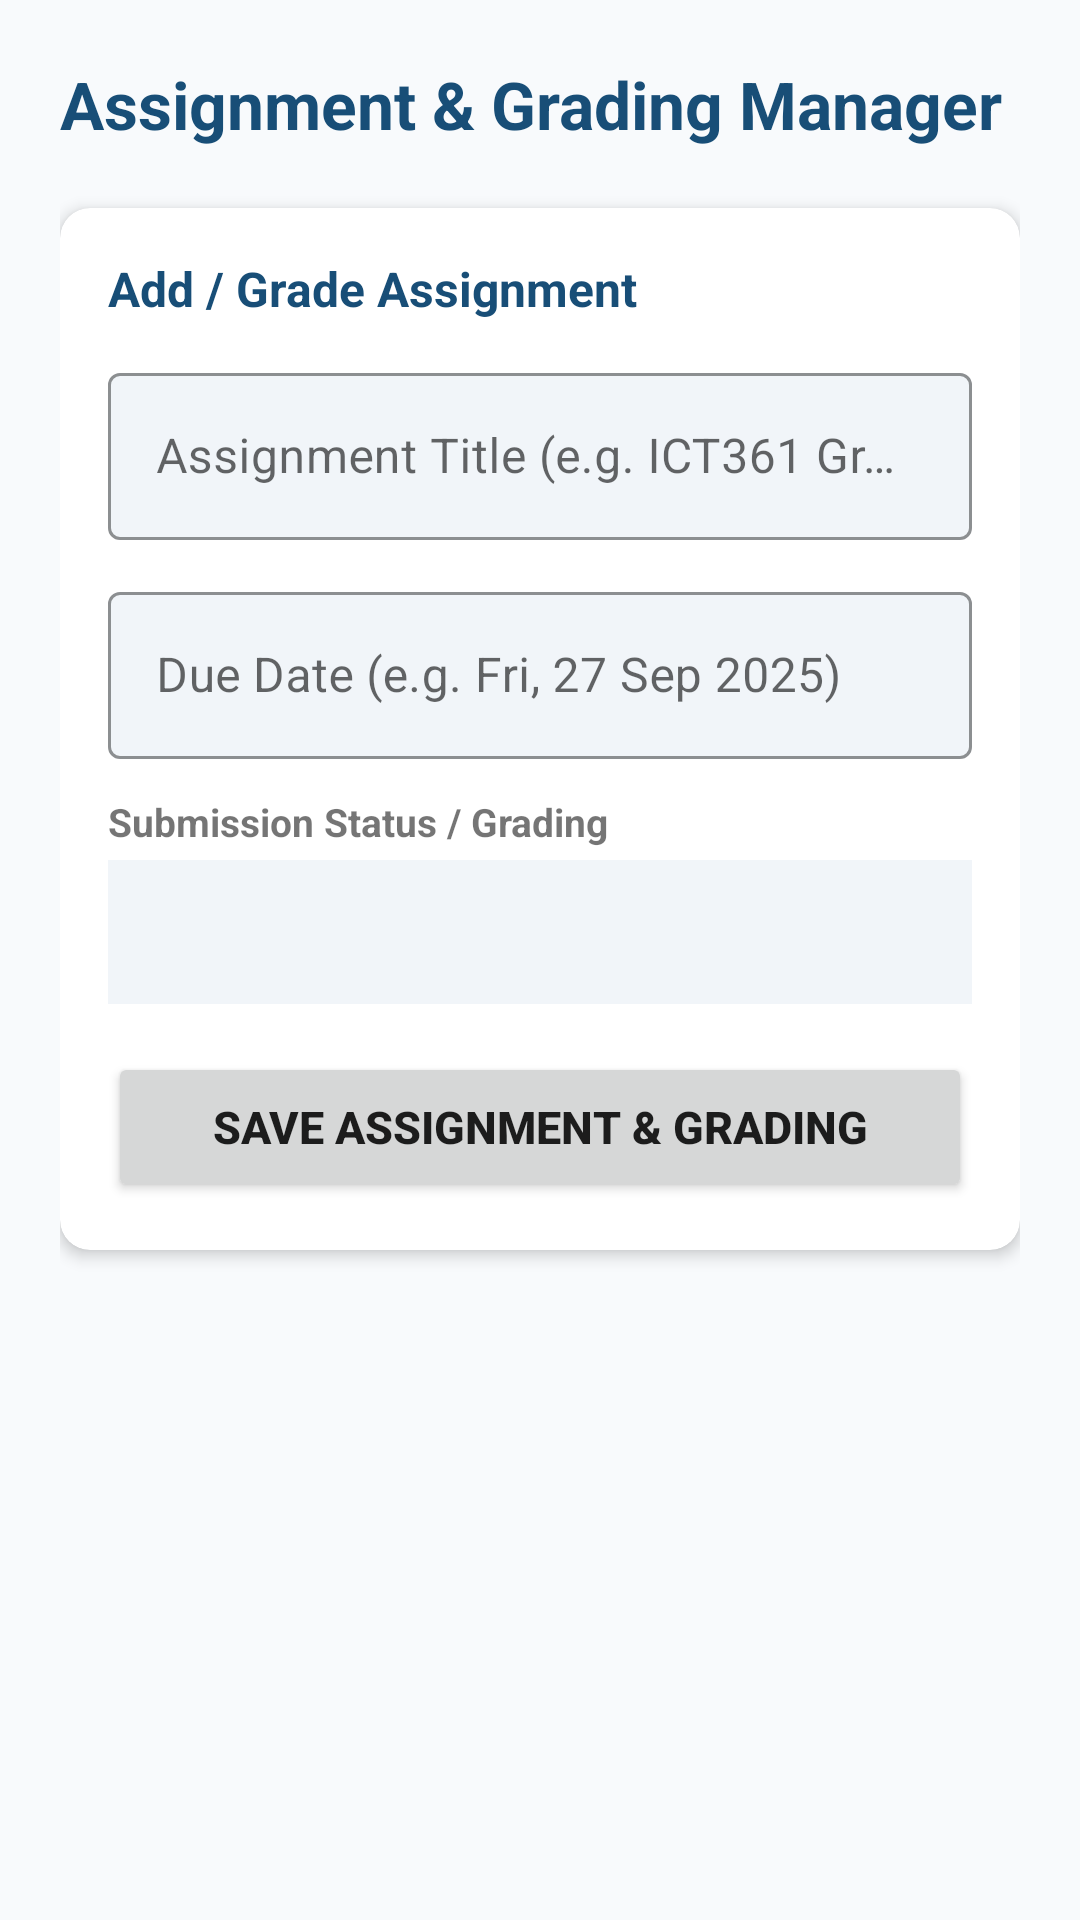

Here is an Android app screen rendered from its layout file. Give the layout XML and the strings, colors and styles it references.
<!-- AndroidManifest.xml: application theme Theme.Forgotpassword -->
<!-- res/layout/activity_assignment_manager.xml -->
<?xml version="1.0" encoding="utf-8"?>
<ScrollView xmlns:android="http://schemas.android.com/apk/res/android"
    xmlns:app="http://schemas.android.com/apk/res-auto"
    android:layout_width="match_parent"
    android:layout_height="match_parent"
    android:fillViewport="true"
    android:background="@color/background_light">

    <LinearLayout
        android:layout_width="match_parent"
        android:layout_height="wrap_content"
        android:orientation="vertical"
        android:padding="20dp">

        <TextView
            android:layout_width="wrap_content"
            android:layout_height="wrap_content"
            android:text="Assignment &amp; Grading Manager"
            android:textSize="22sp"
            android:textStyle="bold"
            android:textColor="@color/primary_dark"
            android:layout_marginBottom="20dp" />

        
        <com.google.android.material.card.MaterialCardView
            android:layout_width="match_parent"
            android:layout_height="wrap_content"
            android:layout_marginBottom="20dp"
            app:cardCornerRadius="10dp"
            app:cardElevation="3dp"
            app:cardBackgroundColor="#FFFFFF">

            <LinearLayout
                android:layout_width="match_parent"
                android:layout_height="wrap_content"
                android:orientation="vertical"
                android:padding="16dp">

                <TextView
                    android:layout_width="wrap_content"
                    android:layout_height="wrap_content"
                    android:text="Add / Grade Assignment"
                    android:textSize="16sp"
                    android:textStyle="bold"
                    android:textColor="@color/primary_dark"
                    android:layout_marginBottom="12dp" />

                <com.google.android.material.textfield.TextInputLayout
                    android:layout_width="match_parent"
                    android:layout_height="wrap_content"
                    android:layout_marginBottom="12dp"
                    app:boxBackgroundMode="outline"
                    app:boxBackgroundColor="@color/text_field_bg"
                    app:boxStrokeColor="@color/primary"
                    style="@style/Widget.MaterialComponents.TextInputLayout.OutlinedBox">

                    <com.google.android.material.textfield.TextInputEditText
                        android:id="@+id/etAssignTitle"
                        android:layout_width="match_parent"
                        android:layout_height="wrap_content"
                        android:hint="Assignment Title (e.g. ICT361 Group Project)" />
                </com.google.android.material.textfield.TextInputLayout>

                <com.google.android.material.textfield.TextInputLayout
                    android:layout_width="match_parent"
                    android:layout_height="wrap_content"
                    android:layout_marginBottom="12dp"
                    app:boxBackgroundMode="outline"
                    app:boxBackgroundColor="@color/text_field_bg"
                    app:boxStrokeColor="@color/primary"
                    style="@style/Widget.MaterialComponents.TextInputLayout.OutlinedBox">

                    <com.google.android.material.textfield.TextInputEditText
                        android:id="@+id/etAssignDueDate"
                        android:layout_width="match_parent"
                        android:layout_height="wrap_content"
                        android:hint="Due Date (e.g. Fri, 27 Sep 2025)" />
                </com.google.android.material.textfield.TextInputLayout>

                <TextView
                    android:layout_width="wrap_content"
                    android:layout_height="wrap_content"
                    android:text="Submission Status / Grading"
                    android:textStyle="bold"
                    android:textSize="13sp"
                    android:layout_marginBottom="4dp" />

                <Spinner
                    android:id="@+id/spinnerAssignStatus"
                    android:layout_width="match_parent"
                    android:layout_height="48dp"
                    android:background="@color/text_field_bg"
                    android:layout_marginBottom="16dp" />

                <Button
                    android:id="@+id/btnSubmitAssignment"
                    android:layout_width="match_parent"
                    android:layout_height="50dp"
                    android:text="Save Assignment &amp; Grading"
                    android:textSize="15sp"
                    android:textStyle="bold" />

            </LinearLayout>
        </com.google.android.material.card.MaterialCardView>

    </LinearLayout>
</ScrollView>
<!-- resources referenced by this layout -->
<resources>
  <color name="background_light">#F8FAFC</color>
  <color name="primary">#1E6091</color>
  <color name="primary_dark">#184E77</color>
  <color name="text_field_bg">#F1F5F9</color>
  <style name="Theme.Forgotpassword" parent="Theme.MaterialComponents.DayNight.NoActionBar">
          <item name="colorPrimary">#1976D2</item>
          <item name="colorPrimaryVariant">#1565C0</item>
          <item name="colorOnPrimary">#FFFFFF</item>
          <item name="colorSecondary">#1976D2</item>
          <item name="colorSecondaryVariant">#1565C0</item>
          <item name="colorOnSecondary">#FFFFFF</item>
          <item name="android:statusBarColor">#1976D2</item>
      </style>
</resources>
